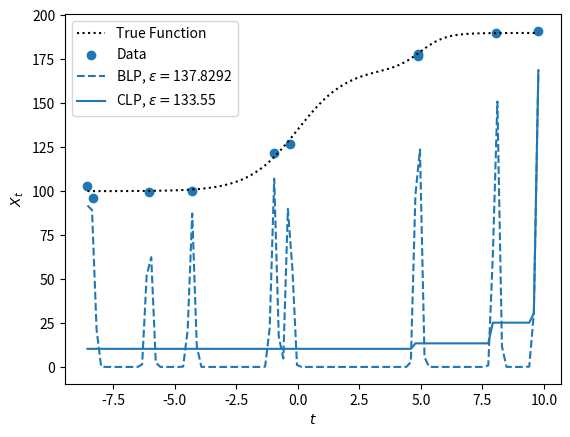

The script that saved this image:
#!/usr/bin/python3


import numpy as np
from matplotlib import pyplot as pt
from tqdm import tqdm
import warnings
from scipy import special
large_width = 400
np.set_printoptions(linewidth=large_width)
warnings.filterwarnings("ignore")
kernelSigma = 3.5

dataNoise = 2
learningRate = 0.05
learningMemory = 0.7
learningMemory_SecondMoment = 0.99

def kernel(x,y):
	#covariance the kernel
	d = abs(x-y)/kernelSigma
	# return dataNoise*dataNoise/(1+(d)**2)
	return 30*(np.exp(-0.5 * d**2))
def kernelMatrix(sampleX):
	#my attempt at computing K_ij, the covariance/ second moment matrix evaluated over the data
	n = len(sampleX)
	K = np.zeros(shape=(n,n))
	for i in range(n):
		for j in range(n):
			K[i,j] = kernel(sampleX[i],sampleX[j])
	return K


def phi(i,t):
	p_monic = special.hermite(i, monic=True)
	return p_monic(t)
	
def kernelVector(sampleX,t):
	#my attempt at computing k_i, the covariance/ second moment vector evaluated over the data, at time t
	n = len(sampleX)
	k = np.zeros(shape=(n,))
	for i in range(n):
		k[i] = kernel(sampleX[i],t)
	return k
def strRound(q):
	return '%s' % float('%.7g' % q)
def BLP(predictT,dataT,dataX):
	muData = Prior(dataT)#np.mean(dataX)
	
	#precompute some useful quantities
	K=kernelMatrix(dataT) +  dataNoise*dataNoise* np.identity(len(dataT))
	Kinv = np.linalg.inv(K)
	KinvX = np.matmul(Kinv,dataX-muData)

	#loop over the prediction points, and compute the prediction at each one
	mean = Prior(predictT)
	ps = np.zeros(len(predictT))
	rms = 0
	trueY = Func(predictT)
	for i in range(len(predictT)):
		t = predictT[i]
		
		k=kernelVector(dataT,t)
		ps[i] = np.dot(KinvX,k) + mean[i] #normal BLP

		rms += (trueY[i] - ps[i])**2
	# ps += meanFunc(predictX)
	rms = np.sqrt(rms/len(ps))
	return [ps,rms]



def C_BLP(predictX,dataT,dataX,steps):
	gPredict = Prior(predictX)
	trueY = Func(predictX)
	tData = dataX - Prior(dataT)
	K=kernelMatrix(dataT) +  dataNoise*dataNoise*np.identity(len(dataT)) #softening *kernel(0,0)* np.identity(len(dataT))
	Kinv = np.linalg.inv(K)
	w = np.matmul(Kinv,tData)
	B = np.dot(w,tData)
	q = np.zeros((len(predictX),1))
	v = []
	for i in range(len(predictX)):
		t = predictX[i]
		
		k=kernelVector(dataT,t)
		vi = np.matmul(Kinv,k)
		v.append(vi)
		q[i] = np.dot(vi,tData) + gPredict[i]
	# return [q,0,0]
	mDim = len(predictX) -1
	# drange = np.ptp(dataX)/mDim
	zs = np.random.uniform(-6,-3,(mDim,1))
	prev = q[0]
	for i in range(1,len(predictX)):
		pred = q[i]
		naivediff = pred - prev
		if naivediff > 0:
			zs[i-1] = np.log(naivediff)
			prev = pred
		else:
			zs[i-1] = -4

	cs = np.exp(zs)
	D = np.zeros((mDim,mDim+1))
	for i in range(mDim):
		D[i,i] = -1
		D[i,i+1] = 1
	DDtinv = np.linalg.inv(np.matmul(D, D.transpose()))
	R = np.matmul(D.transpose(), DDtinv)
	Rt = R.transpose()
	Rdq = np.matmul(np.matmul(R,D),q)
	J = np.matmul(np.identity(len(predictX)) - np.matmul(R,D),q)

	ms = np.zeros((len(zs),1))
	vs = np.zeros((len(zs),1))
	grad = np.zeros((len(zs),1))
	for s in range(steps):
		
		cs = np.exp(zs)

		Rc = np.matmul(R,cs)
		diff = Rc - Rdq
		grad = np.multiply(cs,np.matmul(Rt,diff))
		
		#ADAM step routine
		ms = learningMemory * ms + (1.0 - learningMemory)*grad
		vs = learningMemory_SecondMoment * vs + (1.0 - learningMemory_SecondMoment)*np.multiply(grad,grad)
		c1 = 1.0 - learningMemory**(s+1)
		c2 = 1.0 - learningMemory_SecondMoment**(s+1)
		eps = 1e-8
		zs -= learningRate * np.divide(ms/c1,np.sqrt(eps + vs/c2))
		#prevents the prediction from 'dying' by going too negative
		for j in range(1,len(zs)):
			m = -20
			if zs[j] < m:
				zs[j] = m
			l = 20
			if zs[j] > l:
				zs[j] = l
	cs = np.exp(zs)
	bestRc = np.matmul(R,cs)
	bestPredict = J + bestRc
	bestEta =1.0/B * np.matmul(R, np.matmul(D,q) - cs)
	rms = 0
	mse = 0
	for i in range(len(bestPredict)):
		rms += (trueY[i] - bestPredict[i])**2
		
		t = predictX[i]
		bestA = v[i] - bestEta[i] * w
		k=kernelVector(dataT,t)
		contrib = np.matmul(bestA.transpose(),np.matmul(K,bestA)) - 2*np.matmul(bestA.transpose(),k)
		mse += contrib
	mse/=len(trueY)
	rms/=len(trueY)
	return [bestPredict,np.sqrt(rms),mse]
def BLCP(predictX,dataT,dataX,steps,zs	):
	# zs = np.zeros(len(predictX))
	# zs[1:]= -2
	ms = np.zeros(len(zs))
	vs = np.zeros(len(zs))
	trueY = Func(predictX)
	gPredict = Prior(predictX)
	tData = dataX - Prior(dataT)
	#precompute values as before
	K=kernelMatrix(dataT) + (dataNoise)**2 * np.identity(len(dataT)) #softening *kernel(0,0)* np.identity(len(dataT))
	Kinv = np.linalg.inv(K)
	mu = 0# np.mean(dataX)
	w = np.matmul(Kinv,tData)

	#now precompute some values which vary with time, so store them in vectors
	#also compute the "stupid" value as a base case for initialisation
	kdotw = np.zeros(len(predictX))
	As = np.zeros(len(predictX))
	ks = [np.zeros(len(dataT))]*len(predictX)
	for i in range(len(predictX)):
		t = predictX[i]
		
		k=kernelVector(dataT,t)
		ks[i] = k
		v = np.matmul(Kinv,k)
		As[i] = np.dot(v,tData)
		kdotw[i] = np.dot(k,w)

	Q = As + gPredict
	T = Transform(zs)
	#iterate over a number of steps, computing the optimisation step per the ADAM optimiser
	#learning rate and memory parameters defined globally for ease

	#generate empty gradient vector
	grad = np.zeros(len(zs))
	for s in range(steps):
		T = Transform(zs)
		for j in range(len(zs)):
			dTdz_j = TransformDerivative(zs,j)
			g = 0
			for i in range(len(T)):
				g += 2 * (T[i] - Q[i]) * dTdz_j[i]
			grad[j] = g
		#ADAM step routine
		ms = learningMemory * ms + (1.0 - learningMemory)*grad
		vs = learningMemory_SecondMoment * vs + (1.0 - learningMemory_SecondMoment)*np.multiply(grad,grad)
		c1 = 1.0 - learningMemory**(s+1)
		c2 = 1.0 - learningMemory_SecondMoment**(s+1)
		eps = 1e-8
		zs -= learningRate * np.divide(ms/c1,np.sqrt(eps + vs/c2))
		# zs -= learningRate * grad
		#prevents the prediction from 'dying' by going too negative
		for j in range(1,len(zs)):
			m = -20
			if zs[j] < m:
				zs[j] = m
			l = 20
			if zs[j] > l:
				zs[j] = l

	

	ps = Transform(zs) + mu
	rms = 0
	for i in range(len(ps)):
		rms += (trueY[i] - ps[i])**2
	rms/=len(trueY)
	# ps += meanFunc(predictX)
	return [ps,np.sqrt(rms)]

def BLUP(predictX,dataT,dataX,order):
	
	#precompute some useful quantities
	K=kernelMatrix(dataT) +  dataNoise*dataNoise*np.identity(len(dataT)) 
	Kinv = np.linalg.inv(K)
	Phi = np.zeros((order+1,len(dataT)))
	for m in range(0,order+1):
		for j in range(len(dataT)):
			Phi[m,j] = phi(m,dataT[j])

	PhiT = Phi.transpose()
	M = np.matmul(Phi,np.matmul(Kinv,PhiT))
	Minv = np.linalg.inv(M)
	obj = np.matmul(PhiT,Minv)
	n = len(dataT)
	mat1 = np.matmul(Kinv,np.identity(n)-np.matmul(obj,np.matmul(Phi,Kinv)))

	ps = np.zeros(len(predictX),)
	phiVec = np.zeros(order+1)
	trueY = Func(predictX)
	rms = 0
	
	for i in range(len(predictX)):
		t = predictX[i]
		
		for j in range(order+1):
			phiVec[j] = phi(j,t)

		
		k = kernelVector(dataT,t)
		


		a = np.matmul(mat1,k) + np.matmul(np.matmul(Kinv,obj),phiVec)
		
		ps[i] = np.dot(a,dataX)
		rms += (trueY[i] - ps[i])**2

	rms = np.sqrt(rms/len(ps))
	return [ps,rms]


def CLUP(predictX,dataT,dataX,order,steps):

	trueY = Func(predictX)
	K=kernelMatrix(dataT) +  dataNoise*dataNoise*np.identity(len(dataT)) #softening *kernel(0,0)* np.identity(len(dataT))
	Kinv = np.linalg.inv(K)
	w = np.matmul(Kinv,dataX)
	q = np.zeros((len(predictX),1))
	n = len(dataX)
	Phi = np.zeros((order+1,len(dataT)))
	for m in range(0,order+1):
		for j in range(len(dataT)):
			Phi[m,j] = phi(m,dataT[j])
	PhiT = Phi.transpose()
	phis = []
	v = []
	M = np.matmul(Phi,np.matmul(Kinv,PhiT))
	Minv = np.linalg.inv(M)
	C = np.matmul(np.matmul(Kinv,PhiT),Minv)
	Bmat = np.identity(n)-np.matmul(C,Phi)
	alpha = np.zeros((len(predictX),1))
	beta = np.zeros((len(predictX),1))
	curlyB = np.zeros((len(beta),len(beta)))
	ell = np.zeros((len(predictX),1))
	vecs =[]
	ks = []
	ellBottom = np.dot(w,np.matmul(Bmat,np.matmul(K,np.matmul(Bmat,w))))
	ellLeft = np.matmul(K,np.matmul(Bmat,w))
	for i in range(len(predictX)):
		# print(i)
		t = predictX[i]
		
		k=kernelVector(dataT,t)
		ks.append(k)
		vi = np.matmul(Kinv,k)
		v.append(vi)
		phiVec = np.zeros(order+1)
		for j in range(order+1):
			phiVec[j] = phi(j,t)
		phis.append(phiVec)

		vec = np.matmul(Bmat,vi) + np.matmul(C,phiVec)
		vecs.append(vec)
		alpha[i] = np.dot(vec,dataX)
		beta[i] = np.dot(np.matmul(Bmat,w),dataX)
	
		curlyB[i,i] = beta[i]

		ellTop = np.dot(ellLeft,vec) - np.dot(k,np.matmul(Bmat,w))
		ell[i] = ellTop/ellBottom
		


	mDim = len(predictX) -1
	zs = np.random.uniform(-5,-2,(mDim,1))
	prev = np.dot(vecs[0],dataX)
	for i in range(1,len(predictX)):
		pred = np.dot(vecs[i],dataX)
		naivediff = pred - prev
		if naivediff > 0:
			zs[i-1] = np.log(naivediff)
			prev = pred
		else:
			zs[i-1] = -4

	cs = np.exp(zs)
	D = np.zeros((mDim,mDim+1))
	for i in range(mDim):
		D[i,i] = -1
		D[i,i+1] = 1


	DBDTinv = np.linalg.inv(np.matmul(D,np.matmul(curlyB,D.transpose())))
	Dalpha = np.matmul(D,alpha)
	H = np.matmul(D.transpose(),DBDTinv)
	Ht = H.transpose()
	ms = np.zeros((len(zs),1))
	vs = np.zeros((len(zs),1))
	grad = np.zeros((len(zs),1))
	for s in range(steps):
		cs = np.exp(zs)

		diff = np.matmul(H,cs-Dalpha)+ell
		
		grad = np.multiply(cs,np.matmul(Ht,diff))
		#ADAM step routine
		ms = learningMemory * ms + (1.0 - learningMemory)*grad
		vs = learningMemory_SecondMoment * vs + (1.0 - learningMemory_SecondMoment)*np.multiply(grad,grad)
		c1 = 1.0 - learningMemory**(s+1)
		c2 = 1.0 - learningMemory_SecondMoment**(s+1)
		eps = 1e-8
		zs -= learningRate * np.divide(ms/c1,np.sqrt(eps + vs/c2))
		#prevents the prediction from 'dying' by going too negative
		for j in range(1,len(zs)):
			m = -10
			if zs[j] < m:
				zs[j] = m
			l = 20
			if zs[j] > l:
				zs[j] = l
	cs= np.exp(zs)
	ps = np.zeros(len(predictX),)
	rms=0
	correct = np.matmul(H,cs-Dalpha)
	R = np.matmul(Bmat,w)
	mse = 0
	for i in range(len(predictX)):

		ai = vecs[i] + correct[i] * R
		mse += np.dot(ai,K@ai) - 2 * np.dot(ai,ks[i])
		ps[i] = np.dot(ai,dataX)
		rms += (trueY[i] - ps[i])**2
	rms = np.sqrt(rms/len(ps))
	return [ps,rms,mse]

def CLUP_Boosted(predictX,dataT,dataX,order,steps):

	trueY = Func(predictX)
	K=kernelMatrix(dataT) +  dataNoise*dataNoise*np.identity(len(dataT)) #softening *kernel(0,0)* np.identity(len(dataT))
	Kinv = np.linalg.inv(K)
	w = np.matmul(Kinv,dataX)
	q = np.zeros((len(predictX),1))
	n = len(dataX)
	Phi = np.zeros((order+1,len(dataT)))
	for m in range(0,order+1):
		for j in range(len(dataT)):
			Phi[m,j] = phi(m,dataT[j])
	PhiT = Phi.transpose()
	phis = []
	v = []
	M = np.matmul(Phi,np.matmul(Kinv,PhiT))
	Minv = np.linalg.inv(M)
	C = np.matmul(np.matmul(Kinv,PhiT),Minv)
	Bmat = np.identity(n)-np.matmul(C,Phi)
	alpha = np.zeros((len(predictX),1))
	beta = np.zeros((len(predictX),1))
	curlyB = np.zeros((len(beta),len(beta)))
	ell = np.zeros((len(predictX),1))
	vecs =[]
	ks = []
	ellBottom = np.dot(w,np.matmul(Bmat,np.matmul(K,np.matmul(Bmat,w))))
	ellLeft = np.matmul(K,np.matmul(Bmat,w))
	for i in range(len(predictX)):
		# print(i)
		t = predictX[i]
		
		k=kernelVector(dataT,t)
		ks.append(k)
		vi = np.matmul(Kinv,k)
		v.append(vi)
		phiVec = np.zeros(order+1)
		for j in range(order+1):
			phiVec[j] = phi(j,t)
		phis.append(phiVec)

		vec = np.matmul(Bmat,vi) + np.matmul(C,phiVec)
		vecs.append(vec)
		alpha[i] = np.dot(vec,dataX)
		beta[i] = np.dot(np.matmul(Bmat,w),dataX)
	
		curlyB[i,i] = beta[i]

		ellTop = np.dot(ellLeft,vec) - np.dot(k,np.matmul(Bmat,w))
		ell[i] = ellTop/ellBottom
		


	mDim = len(predictX) -1

	
	# zs = np.random.uniform(-5,-2,(mDim,1))
	# prev = np.dot(vecs[0],dataX)
	# for i in range(1,len(predictX)):
	# 	pred = np.dot(vecs[i],dataX)
	# 	naivediff = pred - prev
	# 	if naivediff > 0:
	# 		zs[i-1] = np.log(naivediff)
	# 		prev = pred
	# 	else:
	# 		zs[i-1] = -4

	
	D = np.zeros((mDim,mDim+1))
	for i in range(mDim):
		D[i,i] = -1
		D[i,i+1] = 1
	ps = alpha
	updateCs = D @ps	
	updateCs[updateCs<0] = 0
	zs = np.log(updateCs+1e-6)
	cs = np.exp(zs)


	DBDTinv = np.linalg.inv(np.matmul(D,np.matmul(curlyB,D.transpose())))
	Dalpha = np.matmul(D,alpha)
	H = np.matmul(D.transpose(),DBDTinv)
	Ht = H.transpose()
	ms = np.zeros((len(zs),1))
	vs = np.zeros((len(zs),1))
	grad = np.zeros((len(zs),1))
	for s in range(steps):
		cs = np.exp(zs)

		diff = np.matmul(H,cs-Dalpha)+ell
		
		grad = np.multiply(cs,np.matmul(Ht,diff))
		#ADAM step routine
		ms = learningMemory * ms + (1.0 - learningMemory)*grad
		vs = learningMemory_SecondMoment * vs + (1.0 - learningMemory_SecondMoment)*np.multiply(grad,grad)
		c1 = 1.0 - learningMemory**(s+1)
		c2 = 1.0 - learningMemory_SecondMoment**(s+1)
		eps = 1e-8
		zs -= learningRate * np.divide(ms/c1,np.sqrt(eps + vs/c2))
		#prevents the prediction from 'dying' by going too negative
		for j in range(1,len(zs)):
			m = -10
			if zs[j] < m:
				zs[j] = m
			l = 20
			if zs[j] > l:
				zs[j] = l
	cs= np.exp(zs)
	ps = np.zeros(len(predictX),)
	rms=0
	correct = np.matmul(H,cs-Dalpha)
	R = np.matmul(Bmat,w)
	mse = 0
	for i in range(len(predictX)):

		ai = vecs[i] + correct[i] * R
		mse += np.dot(ai,K@ai) - 2 * np.dot(ai,ks[i])
		ps[i] = np.dot(ai,dataX)
		rms += (trueY[i] - ps[i])**2
	rms = np.sqrt(rms/len(ps))
	return [ps,rms,mse]


def CLUP_Iter(predictX,dataT,dataX,order,steps):
	trueY = Func(predictX)
	K=kernelMatrix(dataT) +  dataNoise*dataNoise*np.identity(len(dataT)) #softening *kernel(0,0)* np.identity(len(dataT))
	Kinv = np.linalg.inv(K)
	w = np.matmul(Kinv,dataX)
	q = np.zeros((len(predictX),1))
	n = len(dataX)
	Phi = np.zeros((order+1,len(dataT)))
	for m in range(0,order+1):
		for j in range(len(dataT)):
			Phi[m,j] = phi(m,dataT[j])
	PhiT = Phi.transpose()
	phis = []
	v = []
	M = np.matmul(Phi,np.matmul(Kinv,PhiT))
	Minv = np.linalg.inv(M)
	C = np.matmul(np.matmul(Kinv,PhiT),Minv)
	Bmat = np.identity(n)-np.matmul(C,Phi)
	alpha = np.zeros((len(predictX),1))
	beta = np.zeros((len(predictX),1))
	curlyB = np.zeros((len(beta),len(beta)))
	ell = np.zeros((len(predictX),1))
	vecs =[]
	ks = []
	ellBottom = np.dot(w,np.matmul(Bmat,np.matmul(K,np.matmul(Bmat,w))))
	ellLeft = np.matmul(K,np.matmul(Bmat,w))
	for i in range(len(predictX)):
		# print(i)
		t = predictX[i]
		
		k=kernelVector(dataT,t)
		ks.append(k)
		vi = np.matmul(Kinv,k)
		v.append(vi)
		phiVec = np.zeros(order+1)
		for j in range(order+1):
			phiVec[j] = phi(j,t)
		phis.append(phiVec)

		vec = np.matmul(Bmat,vi) + np.matmul(C,phiVec)
		vecs.append(vec)
		alpha[i] = np.dot(vec,dataX)
		beta[i] = np.dot(np.matmul(Bmat,w),dataX)
	
		curlyB[i,i] = beta[i]

		ellTop = np.dot(ellLeft,vec) - np.dot(k,np.matmul(Bmat,w))
		ell[i] = ellTop/ellBottom

	
	mDim = len(predictX) -1
	D = np.zeros((mDim,mDim+1))
	for i in range(mDim):
		D[i,i] = -1
		D[i,i+1] = 1

	BD = curlyB @ D.transpose()
	DBDTinv = np.linalg.inv(np.matmul(D,np.matmul(curlyB,D.transpose())))
	Dalpha = np.matmul(D,alpha)
	Dt = D.transpose()
	H = np.matmul(D.transpose(),DBDTinv)
	Ht = H.transpose()
	
	ps = alpha
	print(ps)
	cs = np.zeros((mDim,1))
	# lambdaVec = np.matmul(DBDTinv, (cs - Dalpha))
	# print(lambdaVec)
	for i in range(steps):

		
		updateCs = D @ps
		
		updateCs[updateCs<0] = 0
		# aPrime = alpha + curlyB @ Dt @ (cs-updateCs)
		lambdaVec = DBDTinv @ (updateCs - D @ alpha)
		ps = alpha + BD @ lambdaVec
		cs = updateCs
	rms=0
	correct = np.matmul(H,cs-Dalpha)
	R = np.matmul(Bmat,w)
	mse = 0
	for i in range(len(predictX)):

		ai = vecs[i] + correct[i] * R
		mse += np.dot(ai,K@ai) - 2 * np.dot(ai,ks[i])


		# ps[i] = np.dot(ai,dataX)
		rms += (trueY[i] - ps[i])**2
	rms = np.sqrt(rms/len(ps))
	return [ps,rms,mse]

mode = 0

if mode == 0:
	def Transform(z):
		# return z
		out = np.zeros(np.shape(z))
		out[0] = z[0]
		for i in range(1,len(z)):
			out[i]=out[i-1] + np.exp(z[i])
		return out

	def TransformDerivative(z,i):
		val = 1
		if i > 0:
			val =np.exp(z[i])

		out = np.zeros(np.shape(z))
		out[i:] = val
		return out
	def Func(t):
		return 70.0/(1 + np.exp(-t)) +100 + 20.0/(1 + np.exp(-(t-5)*2)) 
		# return t + np.sin(4*t)
if mode == 1:
	deltaT = 1
	def Transform(z):
		out = np.exp(z)
		out /= (deltaT * np.sum(out))
		return out

	def TransformDerivative(z,i):
		T = Transform(z)
		q = -T*deltaT
		q[i] += 1
		return q* T[i]
		
	def Func(t):
		return 1.0/(np.sqrt(2*np.pi)) * np.exp(- (t)**2/2)
if mode == 2:
	alpha = 0.5
	def Transform(z):
		li = np.zeros(np.shape(z))
		li[0] = z[0]
		li[1:] = alpha * (np.exp(z[1:])-1)/(np.exp(z[1:])+1)

		out = np.cumsum(li)
		return np.exp(out)
	def TransformDerivative(z,i):
		# li = np.zeros(np.shape(z))
		# li[0] = z[0]
		# li[1:] = alpha * (np.exp(z[1:])-1)/(np.exp(z[1:])+1)

		T= Transform(z)
		g = np.zeros(np.shape(z))
		if i == 0:
			g += T
		else:
			
			g[i:] = 2*alpha*T[i:]*np.exp(-z[i])/(np.exp(-z[i])+1)**2
	
		return g
		
	def Func(t):
		sig = 1.5
		return 1.0/(np.sqrt(2*np.pi)*sig) * np.exp(- (t)**2/(2*sig**2))
xMin = -10
xMax = 10
m = (Func(xMax) - Func(xMin))/(xMax - xMin)
c = Func(xMin) -xMin *m

def Prior(t):
	return m * t + c
	# return Func(t)
	# return t-t
def PriorModifiedMSE(ell,ts,MSE):
	ts =np.sort(ts)
	meanDiff = np.mean(np.diff(ts))
	span = np.ptp(ts)

	ellMod = (ell - meanDiff)/span
	return MSE + 0.5 * ellMod**2

def GenerateData(nData):
	scatter = 0.3
	t = np.linspace(xMin,xMax,nData) + scatter * np.random.normal(0,3,nData,)
	# t = np.random.uniform(xMin,xMax,nData)
	t = np.sort(t)
	x = Func(t) + np.random.normal(0,dataNoise,nData,)
	return [t,x]

def specialShow():
	pt.draw()
	pt.pause(0.01)
	input("Enter to exit")

def optim():

	ndat = 31
	[t,x] = GenerateData(ndat)
	# c = np.mean(x)
	tt = np.linspace(min(t),max(t),100)
	res = 150
	# sigmas = np.logspace(-,1,res,10)
	sigmas = np.linspace(0.1,10,res)
	mse = np.zeros(np.shape(sigmas))
	rms = np.zeros(np.shape(sigmas))
	fig,axs = pt.subplots(3,1)
	axs[0].plot(tt,Func(tt),"k:",label="True Function")
	axs[0].scatter(t,x,label="Data")

	for i in tqdm(range(res)):
		global kernelSigma
		kernelSigma = sigmas[i]
		[ps,rmsi,msei] = C_BLP(tt,t,x,500)
		mse[i] = msei
		rms[i] = rmsi
		if i % int(res/6) == 0:
			axs[0].plot(tt,ps,label="$\\theta=$"+strRound(kernelSigma))
	mse -= np.min(mse)-1e-2
	mod = PriorModifiedMSE(sigmas,t,mse)
	prior = PriorModifiedMSE(sigmas,t,mse-mse)
	# mod -= np.min(mod)-1e-2
	prior -= np.min(prior)-1e-2

	y = np.argmin(mod)
	print("Minimum value = ", sigmas[y], "with prior centred at ",np.mean(np.diff(t)))

	axs[0].set_xlabel("t")
	axs[0].set_ylabel("X")

	axs[1].plot(sigmas,mse,label="Raw Likelihood")
	axs[1].plot(sigmas,mod,label="With Prior")
	axs[1].plot(sigmas,prior,":",label="Prior Only")
	axs[1].legend()
	axs[1].set_xscale('log')
	axs[1].set_yscale('log')
	axs[1].set_xlabel("$\\theta$")
	axs[1].set_ylabel("Global MSE")

	axs[2].plot(sigmas,rms)
	axs[2].set_xscale('log')
	axs[2].set_yscale('log')
	axs[2].set_xlabel("$\\theta$")
	axs[2].set_ylabel("True RMS")

	axs[0].legend()
	specialShow()

def iterTest():
	ndat = 10
	global kernelSigma
	kernelSigma = 2.5
	[t,x] = GenerateData(ndat)
	# c = np.mean(x)
	tt = np.linspace(min(t),max(t),100)
	res = 150
	pt.plot(tt,Func(tt),"k:",label="True Function")	
	pt.scatter(t,x,label="Data")

	order = 3
	
	[clup,rms] = BLUP(tt,t,x,order)
	s,=pt.plot(tt,clup,'--',label=str(order)+"-BLUP")
	
	for iter in [10,100,1000]:
		[clup,rms,mse] = CLUP(tt,t,x,order,iter)
		s,=pt.plot(tt,clup,'--',label=str(order)+"-CLUP-" + str(iter) +", $\mu=$" + strRound(mse))

		[clup,rms,mse] = CLUP_Boosted(tt,t,x,order,iter)
		pt.plot(tt,clup,color=s.get_color(),label=str(order)+"-CLUP_Boost-" + str(iter) +", $\mu=$" + strRound(mse))

	pt.legend()
	specialShow()
def blupTest():
	ndat = 10
	global kernelSigma
	kernelSigma = 0.1
	[t,x] = GenerateData(ndat)
	# c = np.mean(x)
	tt = np.linspace(min(t),max(t),100)
	res = 150
	pt.plot(tt,Func(tt),"k:",label="True Function")	
	pt.scatter(t,x,label="Data")
	
	
	

	global m,c
	oldm = m
	oldc = c
	m=0
	c=0
	[blp,rms] = BLP(tt,t,x)
	s, =pt.plot(tt,blp,'--',label="BLP, $\epsilon=$" + strRound(rms))
	[clp,rms,mse] = C_BLP(tt,t,x,3000)
	pt.plot(tt,clp,color=s.get_color(),label="CLP, $\epsilon=$" + strRound(rms))

	# c = np.mean(x)
	# [blp,rms] = BLP(tt,t,x)
	# s, =pt.plot(tt,blp,"--",label="BLP_Mean, $\epsilon=$" + strRound(rms))
	# [clp,rms,mse] = C_BLP(tt,t,x,3000)
	# # pt.plot(tt,Prior(tt),"r:",label="Prior")

	# pt.plot(tt,clp,color=s.get_color(),label="CLP_Mean, $\epsilon=$" + strRound(rms))

	# m=oldm
	# c = oldc
	# priort = t[1:-1]
	# priorx = x[1:-1]
	# [blp,rms] = BLP(tt,priort,priorx)
	# s, =pt.plot(tt,blp,"--",label="BLP_LinearPrior, $\epsilon=$" + strRound(rms))
	# [clp,rms,mse] = C_BLP(tt,priort,priorx,3000)
	# # pt.plot(tt,Prior(tt),"r:",label="Prior")

	# pt.plot(tt,clp,color=s.get_color(),label="CLP_LinearPrior, $\epsilon=$" + strRound(rms))

	# # for order in range(0,1):
	# # 	[blup,rms] = BLUP(tt,t,x,order)
	# # 	pt.plot(tt,blup,label=str(order)+"-BLUP, $\epsilon=$" + strRound(rms))

	# cols =[u'b', u'g', u'r', u'c', u'm', u'y', u'k']
	# i = 0
	# for order in [1,3]:
	# 	[blup,rms] = BLUP(tt,t,x,order)
	# 	s, = pt.plot(tt,blup,'--',label=str(order)+"-BLUP, $\epsilon=$" + strRound(rms))
	# 	[clup,rms,a] = CLUP(tt,t,x,order,1000)
	# 	pt.plot(tt,clup,color=s.get_color(),label=str(order)+"-CLUP, $\epsilon=$" + strRound(rms))
	# 	# [clup,rms] = CLUP(tt,t,x,order,100)
	# 	# pt.plot(tt,clup,label=str(order)+"-CLUP-low, $\epsilon=$" + strRound(rms))
	# 	i+=1
	pt.xlabel("$t$")
	pt.ylabel("$X_t$")
	pt.legend()
	specialShow()


np.random.seed(1)
blupTest()
# iterTest()
# optim()
